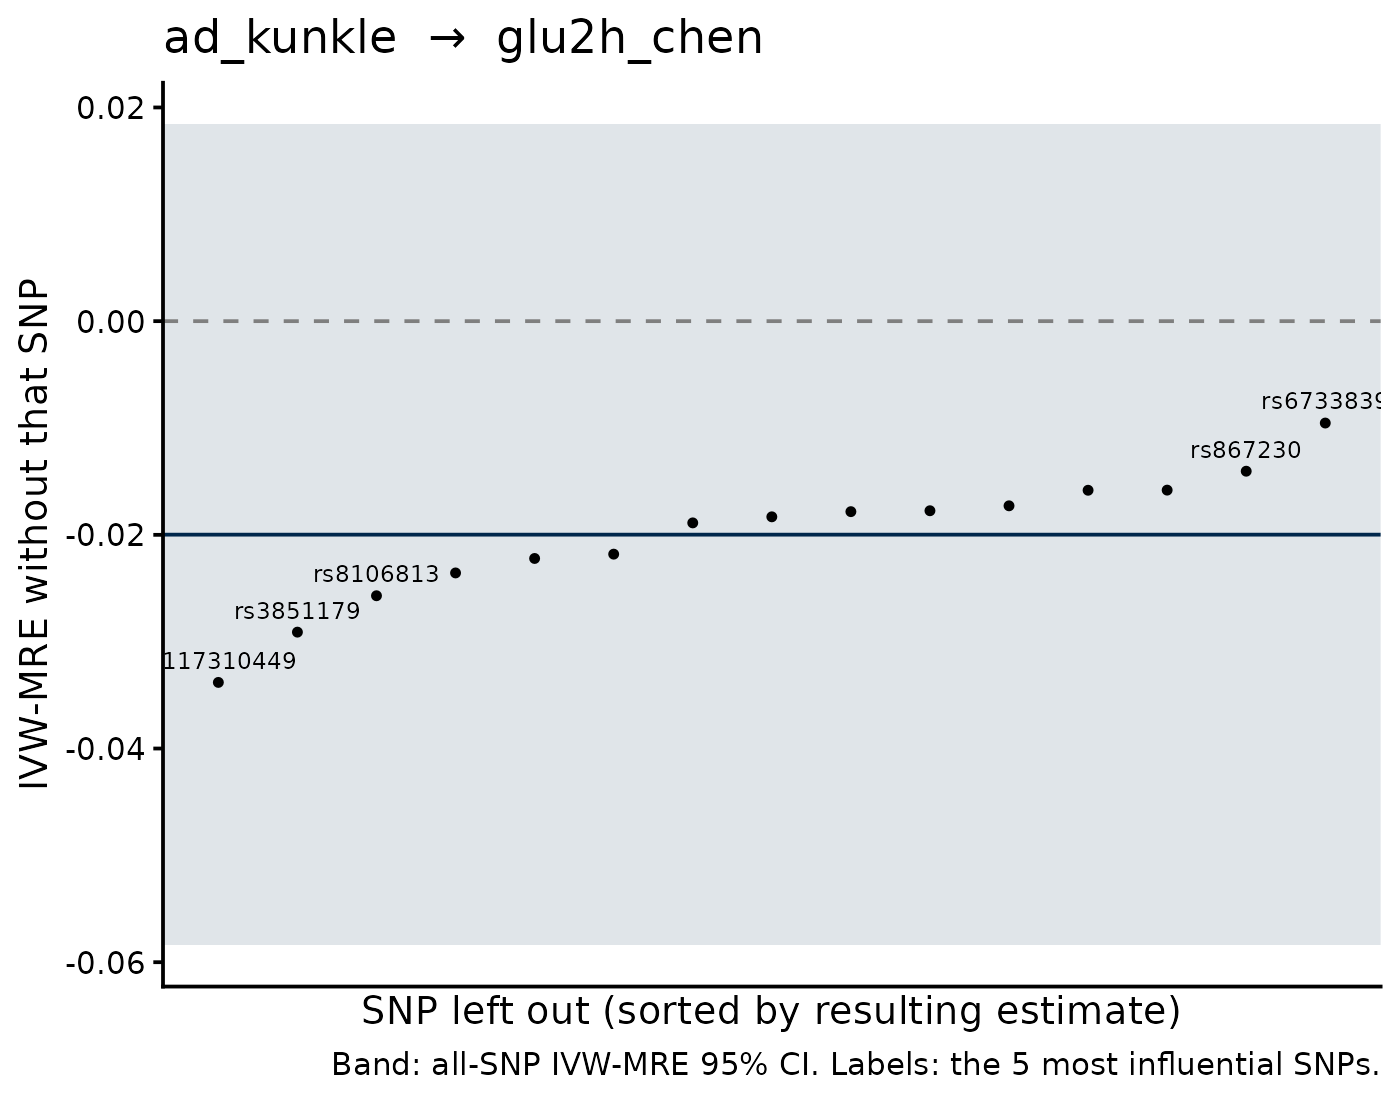

The table this chart was drawn from, first rows:
SNP, b_loo, se_loo, b_all, se_all, shift
rs117310449, -0.03381, 0.02143, -0.01998, 0.01962, -0.01383
rs6733839, -0.009537, 0.02088, -0.01998, 0.01962, 0.01045
rs3851179, -0.02911, 0.02031, -0.01998, 0.01962, -0.009124
rs867230, -0.01404, 0.02042, -0.01998, 0.01962, 0.005938
rs8106813, -0.0257, 0.02111, -0.01998, 0.01962, -0.005718
rs34665982, -0.01582, 0.01989, -0.01998, 0.01962, 0.004168
rs11767557, -0.01583, 0.01991, -0.01998, 0.01962, 0.004155
rs3740688, -0.02357, 0.02024, -0.01998, 0.01962, -0.003583
rs12590654, -0.01728, 0.02002, -0.01998, 0.01962, 0.002699
rs679515, -0.01775, 0.02066, -0.01998, 0.01962, 0.002238
rs117316645, -0.02221, 0.02048, -0.01998, 0.01962, -0.002228
rs11218343, -0.01783, 0.02009, -0.01998, 0.01962, 0.002153
rs1582763, -0.02181, 0.02073, -0.01998, 0.01962, -0.001825
rs12151021, -0.01831, 0.02023, -0.01998, 0.01962, 0.001669
rs73223431, -0.01888, 0.02043, -0.01998, 0.01962, 0.001102
